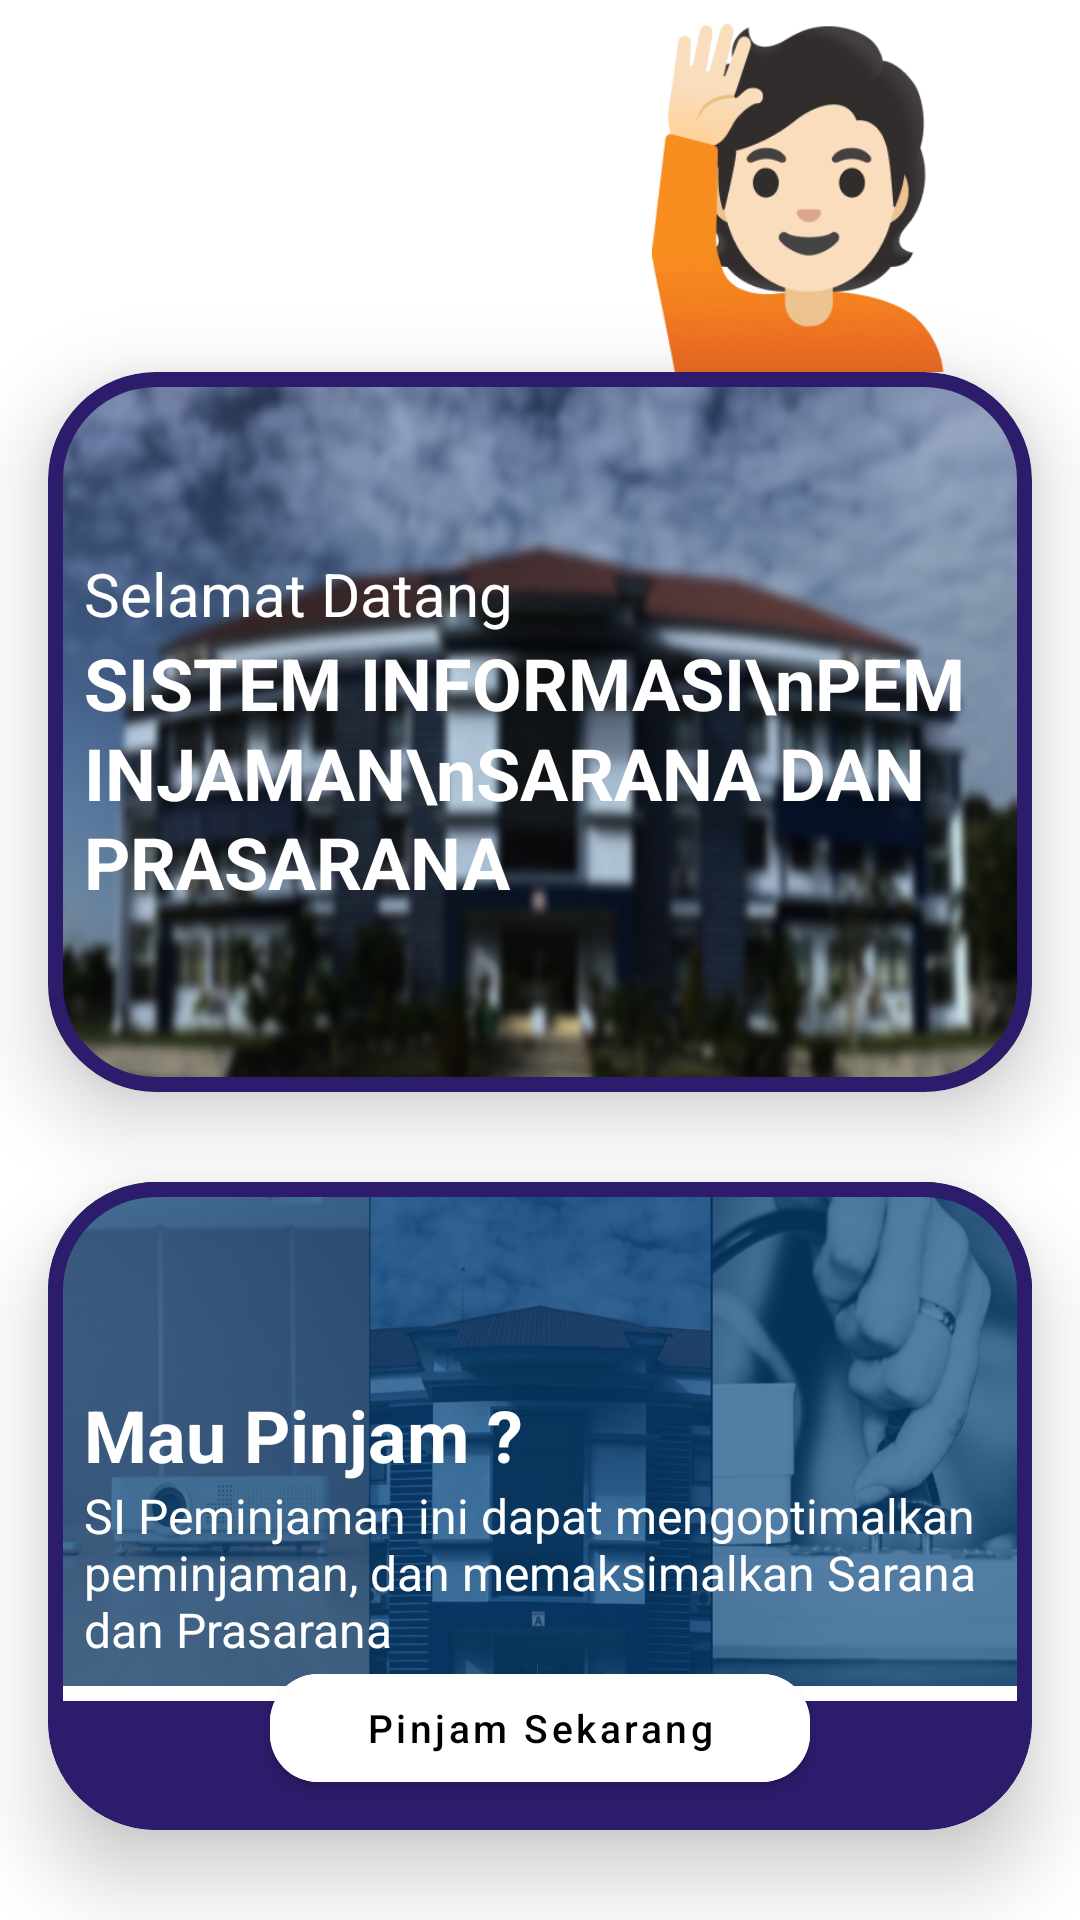

Here is an Android app screen rendered from its layout file. Give the layout XML and the strings, colors and styles it references.
<!-- AndroidManifest.xml: application theme Theme.Build_vidie -->
<!-- res/layout/content_main.xml -->
<?xml version="1.0" encoding="utf-8"?>
<RelativeLayout
        android:id="@+id/content"
        xmlns:android="http://schemas.android.com/apk/res/android"
        android:layout_width="match_parent"
        android:layout_height="wrap_content"
        xmlns:app="http://schemas.android.com/apk/res-auto">

    <LinearLayout
            android:id="@+id/header_main"
            android:layout_width="wrap_content"
            android:layout_height="wrap_content"
            android:orientation="vertical"
            android:layout_marginStart="30dp"
            android:layout_marginTop="16dp"
            android:layout_alignParentStart="true"
            android:layout_alignTop="@id/ic_tone">

        <TextView
                android:layout_width="wrap_content"
                android:layout_height="wrap_content"
                android:text="HELLO,"
                android:textColor="@color/white"
                android:textSize="28sp"
                android:textStyle="bold"/>

        <TextView
                android:layout_width="wrap_content"
                android:layout_height="wrap_content"
                android:text="Pengguna Sistem Informasi"
                android:textColor="@color/white"
                android:textSize="16sp"
                android:textStyle="bold"/>

        <TextView
                android:id="@+id/tv_number"
                android:layout_width="wrap_content"
                android:layout_height="wrap_content"
                android:text="08123456789"
                android:textColor="@color/white"
                android:textSize="14sp"/>
    </LinearLayout>

    <com.google.android.material.card.MaterialCardView
            android:id="@+id/content_1"
            android:layout_width="match_parent"
            android:layout_height="240dp"
            app:cardCornerRadius="36dp"
            android:layout_marginBottom="30dp"
            app:strokeWidth="5dp"
            app:strokeColor="#2D1B6B"
            android:layout_marginHorizontal="16dp"
            android:layout_below="@+id/ic_tone"
            app:cardElevation="16dp">

        <LinearLayout
                android:layout_width="match_parent"
                android:layout_height="match_parent"
                android:orientation="vertical"
                android:gravity="center_vertical"
                android:paddingHorizontal="12dp"
                android:background="@drawable/ic_main1">

            <TextView
                    android:layout_width="wrap_content"
                    android:layout_height="wrap_content"
                    android:text="Selamat Datang"
                    android:textColor="@color/white"
                    android:textSize="20sp"/>

            <TextView
                    android:layout_width="wrap_content"
                    android:layout_height="wrap_content"
                    android:text="SISTEM INFORMASI\nPEMINJAMAN\nSARANA DAN PRASARANA"
                    android:textColor="@color/white"
                    android:lineSpacingMultiplier="1.05"
                    android:textSize="24sp"
                    android:textStyle="bold"/>
        </LinearLayout>
    </com.google.android.material.card.MaterialCardView>

    <com.google.android.material.card.MaterialCardView
            android:id="@+id/content_2"
            android:layout_width="match_parent"
            android:layout_height="240dp"
            app:cardCornerRadius="36dp"
            android:layout_marginBottom="30dp"
            app:cardBackgroundColor="@color/primary"
            app:strokeWidth="5dp"
            app:strokeColor="#2D1B6B"
            android:layout_marginHorizontal="16dp"
            android:layout_below="@+id/content_1"
            app:cardElevation="16dp">

        <LinearLayout
                android:layout_width="match_parent"
                android:layout_height="168dp"
                android:orientation="vertical"
                android:gravity="bottom"
                android:background="@drawable/ic_main2"
                android:paddingHorizontal="12dp"
                android:paddingBottom="8dp">

            <TextView
                    android:layout_width="wrap_content"
                    android:layout_height="wrap_content"
                    android:text="Mau Pinjam ?"
                    android:textColor="@color/white"
                    android:lineSpacingMultiplier="1.05"
                    android:textSize="24sp"
                    android:textStyle="bold"/>

            <TextView
                    android:layout_width="wrap_content"
                    android:layout_height="wrap_content"
                    android:text="SI Peminjaman ini dapat mengoptimalkan peminjaman, dan memaksimalkan Sarana dan Prasarana"
                    android:textColor="@color/white"
                    android:textSize="16sp"/>
        </LinearLayout>

        <View
                android:layout_width="match_parent"
                android:layout_height="5dp"
                android:background="@color/white"
                android:layout_marginTop="168dp"/>

        <com.google.android.material.button.MaterialButton
                android:id="@+id/btn_pinjam"
                android:layout_width="180dp"
                android:layout_height="wrap_content"
                android:backgroundTint="@color/white"
                android:textColor="@color/black"
                android:text="Pinjam Sekarang"
                app:cornerRadius="16dp"
                android:textSize="13sp"
                android:textAllCaps="false"
                android:layout_gravity="bottom|center_horizontal"
                android:layout_marginBottom="10dp"/>
    </com.google.android.material.card.MaterialCardView>

    <ImageView
            android:id="@+id/ic_tone"
            android:layout_width="108dp"
            android:layout_height="116dp"
            android:src="@drawable/ic_tone"
            android:layout_alignParentTop="true"
            android:layout_marginEnd="24dp"
            android:layout_marginTop="8dp"
            android:layout_alignEnd="@id/content_1"/>

</RelativeLayout>
<!-- resources referenced by this layout -->
<resources>
  <color name="black">#FF000000</color>
  <color name="primary">#2D1B6B</color>
  <color name="white">#FFFFFFFF</color>
  <!-- drawable ic_main1: png bitmap (drawable, 555788 bytes) -->
  <!-- drawable ic_main2: png bitmap (drawable, 354364 bytes) -->
  <!-- drawable ic_tone: png bitmap (drawable, 42415 bytes) -->
  <style name="Theme.Build_vidie" parent="Theme.MaterialComponents.DayNight.DarkActionBar">
          <item name="colorPrimary">@color/primary</item>
          <item name="colorPrimaryVariant">#0F9D58</item>
          <item name="colorOnPrimary">#FFFFFF</item>
      </style>
</resources>
